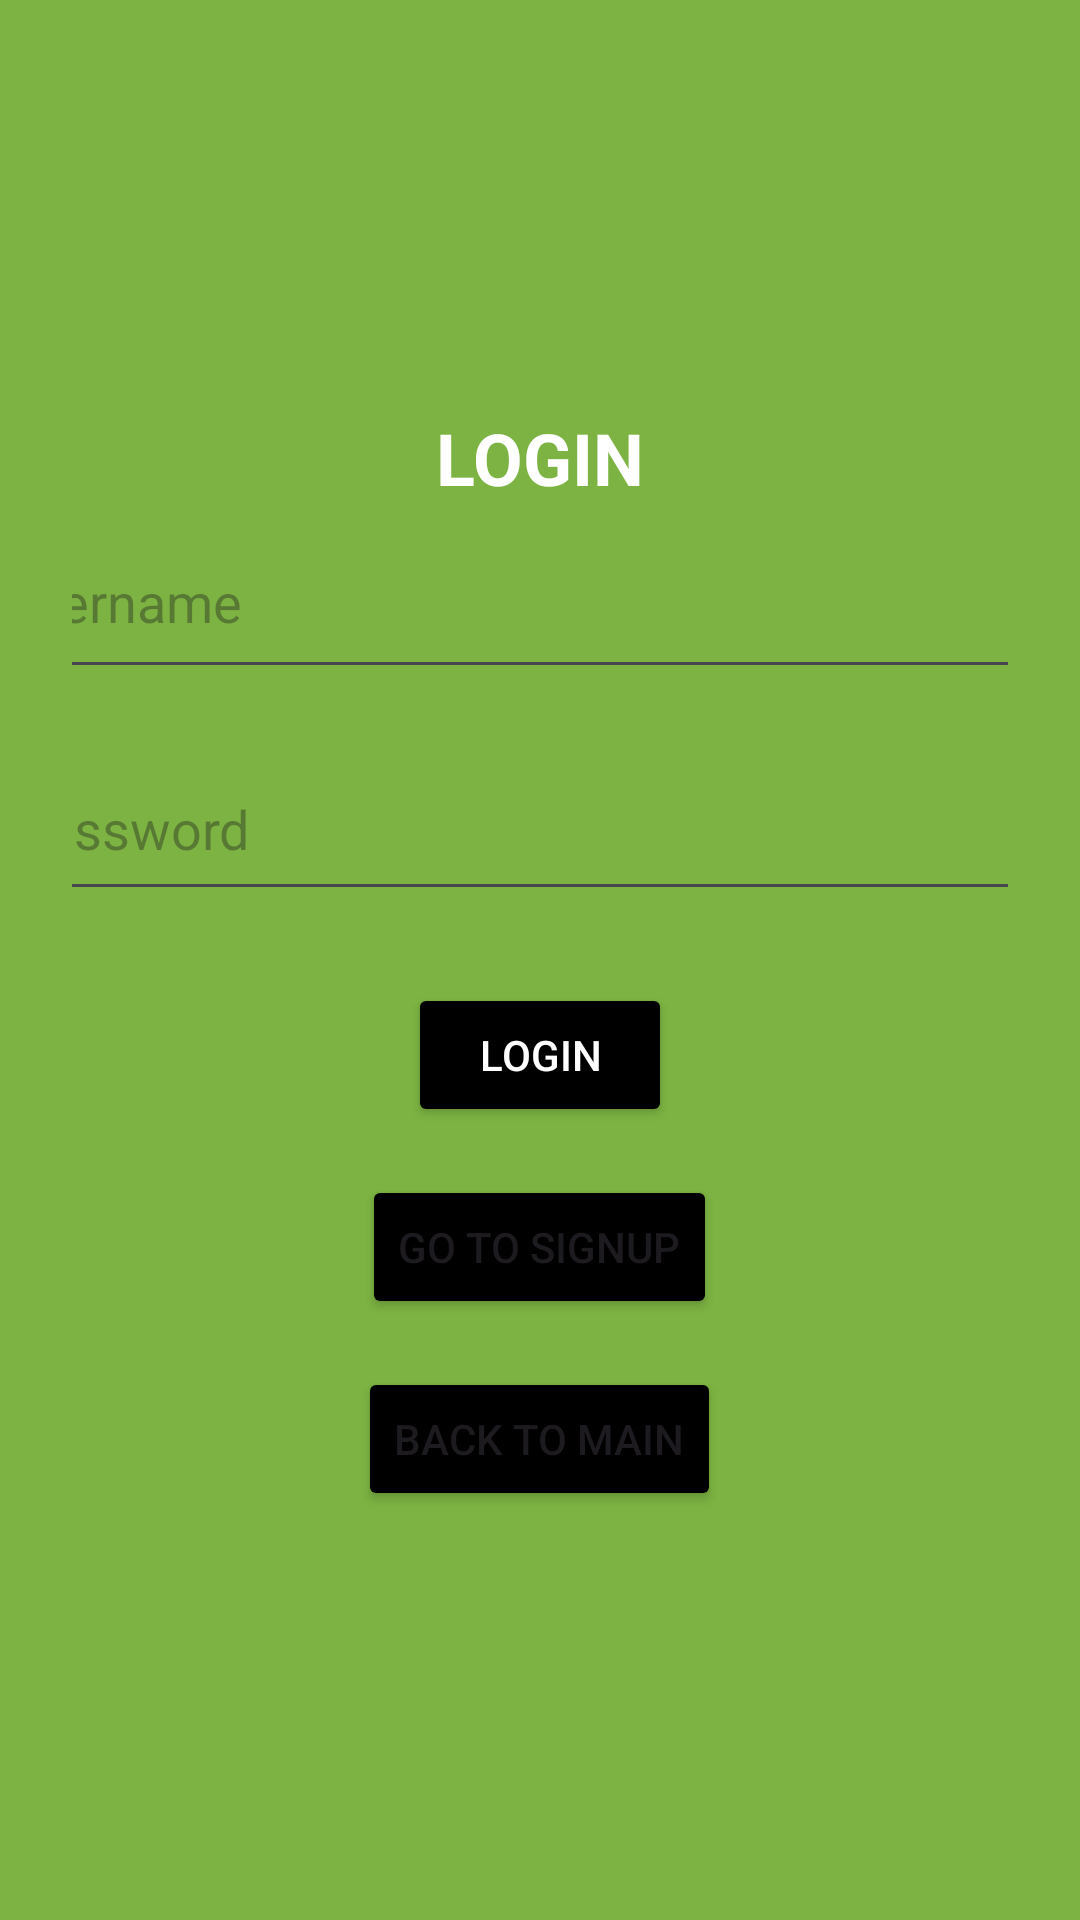

Produce the Android XML layout that renders to this screen, including the resource entries it uses.
<!-- AndroidManifest.xml: application theme Theme.MyApplicationBG -->
<!-- res/layout/activity_login.xml -->
<?xml version="1.0" encoding="utf-8"?>
<LinearLayout xmlns:android="http://schemas.android.com/apk/res/android"
    android:id="@+id/main"
    android:layout_width="match_parent"
    android:layout_height="match_parent"
    android:background="#7CB342"
    android:gravity="center"
    android:orientation="vertical"
    android:padding="24dp">


    <TextView
        android:layout_width="wrap_content"
        android:layout_height="wrap_content"
        android:text="LOGIN"
        android:textColor="@color/white"
        android:textSize="24sp"
        android:textStyle="bold" />


    <EditText
        android:id="@+id/usernameInput"
        android:layout_width="370dp"
        android:layout_height="61dp"
        android:layout_marginBottom="16dp"
        android:hint="Username" />

    <EditText
        android:id="@+id/passwordInput"
        android:layout_width="361dp"
        android:layout_height="58dp"
        android:layout_marginBottom="24dp"
        android:hint="Password"
        android:inputType="textPassword" />

    <Button
        android:id="@+id/loginSubmit"
        android:layout_width="wrap_content"
        android:layout_height="wrap_content"
        android:backgroundTint="@color/black"
        android:text="Login"
        android:textColor="#FFFFFF" />

    <Button
        android:id="@+id/goToSignup"
        android:layout_width="wrap_content"
        android:layout_height="wrap_content"
        android:layout_marginTop="16dp"
        android:backgroundTint="@color/black"
        android:text="Go to Signup" />

    <Button
        android:id="@+id/backToMain"
        android:layout_width="wrap_content"
        android:layout_height="wrap_content"
        android:layout_marginTop="16dp"
        android:backgroundTint="@color/black"
        android:text="Back to Main" />
</LinearLayout>
<!-- resources referenced by this layout -->
<resources>
  <style name="Theme.MyApplicationBG" parent="Base.Theme.MyApplicationBG" />
  <style name="Base.Theme.MyApplicationBG" parent="Theme.Material3.DayNight.NoActionBar">
          
          
      </style>
  <!-- not gathered from this repository: default colours our renderer supplied (Android Studio template values) -->
  <color name="black">#FF000000</color>
  <color name="white">#FFFFFFFF</color>
</resources>
